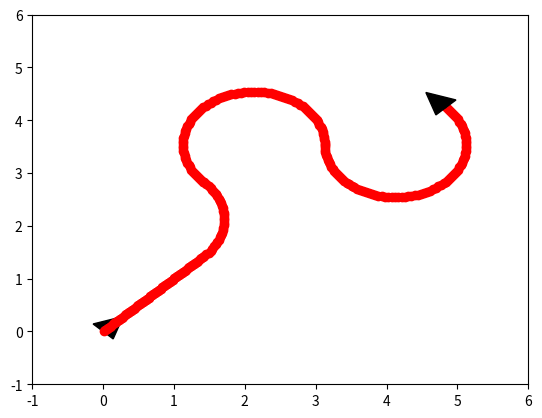

This chart was generated by the following Python code:
"""Defines a differential drive robot
and makes it describe a simple path"""

from matplotlib import pyplot as plt
from math import sin, cos

class Robot(object):
    """Defines basic mobile robot properties"""
    def __init__(self):
        self.pos_x  = 0.0
        self.pos_y  = 0.0
        self.angle  = 0.0
        self.plot   = False
        self._delta = 0.01

    # Movement
    def step(self):
        """ updates the x,y and angle """
        self.deltax()
        self.deltay()
        self.deltaa()

    def move(self, seconds):
        """ Moves the robot for an 's' amount of seconds"""
        for i in range(int(seconds/self._delta)):
            self.step()
            if i % 3 == 0 and self.plot: # plot path every 3 steps
                self.plot_xya()

    # Printing-and-plotting:
    def print_xya(self):
        """ prints the x,y position and angle """
        print ("x = " + str(self.pos_x) +" "+ "y = " + str(self.pos_y))
        print ("a = " + str(self.angle))

    def plot_robot(self):
        """ plots a representation of the robot """
        plt.arrow(self.pos_x, self.pos_y, 0.001
                  * cos(self.angle), 0.001 * sin(self.angle),
                  head_width=self.length, head_length=self.length,
                  fc='k', ec='k')

    def plot_xya(self):
        """ plots a dot in the position of the robot """
        plt.scatter(self.pos_x, self.pos_y, c='r', edgecolors='r')


class DDRobot(Robot):
    """Defines a differential drive robot"""

    def __init__(self):
        Robot.__init__(self)
        self.radius = 0.1
        self.length = 0.4

        self.rt_spd_left = 0.0
        self.rt_spd_right = 0.0

    def deltax(self):
        """ update x depending on l and r angular speeds """
        self.pos_x += self._delta * (self.radius*0.5) \
        * (self.rt_spd_right + self.rt_spd_left)*cos(self.angle)

    def deltay(self):
        """ update y depending on l and r angular speeds """
        self.pos_y += self._delta * (self.radius*0.5) \
        * (self.rt_spd_right + self.rt_spd_left)*sin(self.angle)

    def deltaa(self):
        """ update z depending on l and r angular speeds """
        self.angle += self._delta * (self.radius/self.length) \
        * (self.rt_spd_right - self.rt_spd_left)

plt.xlim([-1, 6])               # axis limits
plt.ylim([-1, 6])

enesbot = DDRobot()            # robot called 'enesbot'

enesbot.angle = 3.1416/4        # 45 degrees
enesbot.plot = True             # plot the robot!
enesbot.plot_robot()

plt.show()

enesbot.rt_spd_left = 10
enesbot.rt_spd_right = 10       # straight line
enesbot.move(2)                 # move for 2 seconds

plt.show()

enesbot.rt_spd_left = 12.5664
enesbot.rt_spd_right = 18.8496  # (2m diameter circle)
enesbot.move(1)                 # move for 1 second

plt.show()

enesbot.rt_spd_left = 18.8496
enesbot.rt_spd_right = 12.5664  # (2m diameter circle)
enesbot.move(2.5)               # move for 2.5 second

plt.show()

enesbot.rt_spd_left = 12.5664
enesbot.rt_spd_right = 18.8496  # (2m diameter circle)
enesbot.move(2.5)               # move for 2.5 second

enesbot.plot_robot()



plt.show()